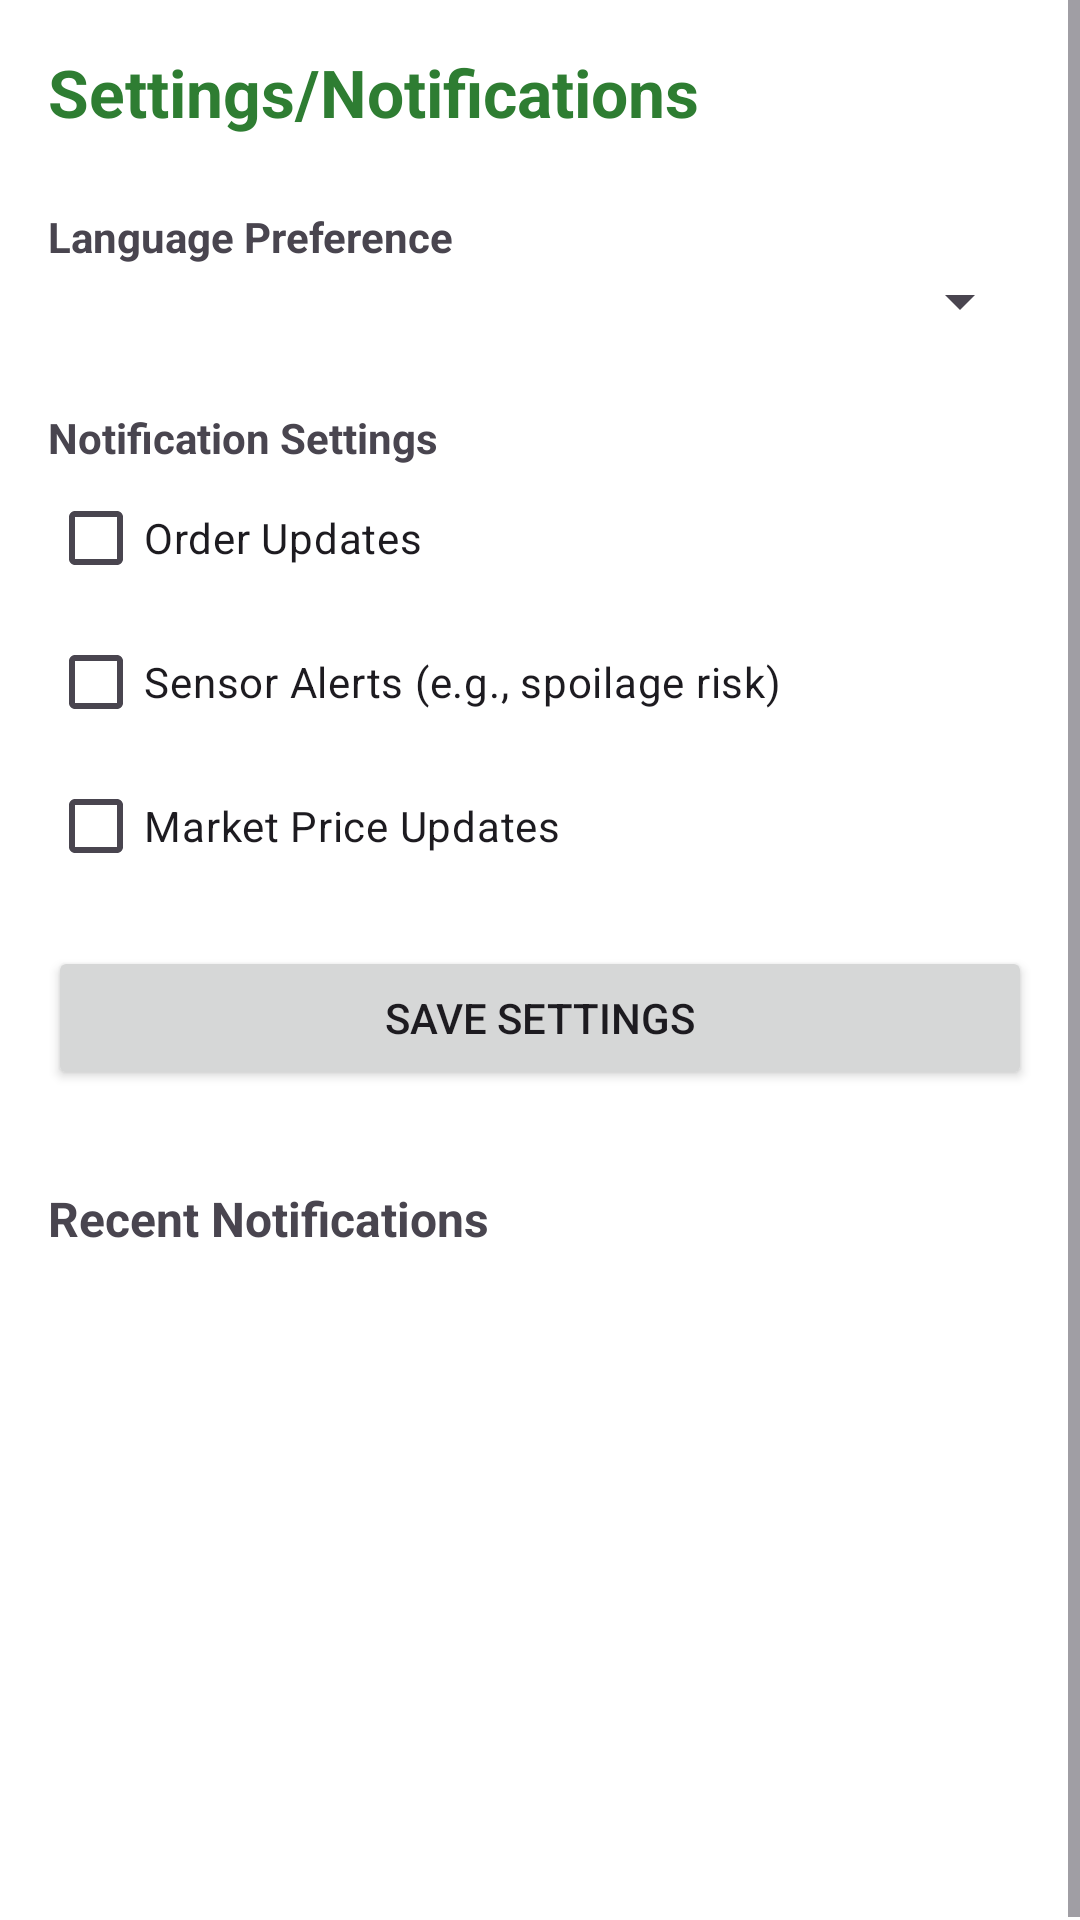

Here is an Android app screen rendered from its layout file. Give the layout XML and the strings, colors and styles it references.
<!-- AndroidManifest.xml: application theme Theme.AgriLink -->
<!-- res/layout/activity_settings_notifications.xml -->
<?xml version="1.0" encoding="utf-8"?>
<ScrollView xmlns:android="http://schemas.android.com/apk/res/android"
    android:background="#FFFFFF"
    android:layout_width="match_parent"
    android:layout_height="match_parent">

    <LinearLayout
        android:padding="16dp"
        android:orientation="vertical"
        android:layout_width="match_parent"
        android:layout_height="wrap_content">

       
        <TextView
            android:text="Settings/Notifications"
            android:textSize="22sp"
            android:textStyle="bold"
            android:textColor="#2E7D32"
            android:layout_width="wrap_content"
            android:layout_height="wrap_content" />

       
        <TextView
            android:layout_marginTop="24dp"
            android:text="Language Preference"
            android:textStyle="bold"
            android:layout_width="wrap_content"
            android:layout_height="wrap_content" />

        <Spinner
            android:id="@+id/spinnerLanguage"
            android:layout_width="match_parent"
            android:layout_height="wrap_content" />

        
        <TextView
            android:layout_marginTop="24dp"
            android:text="Notification Settings"
            android:textStyle="bold"
            android:layout_width="wrap_content"
            android:layout_height="wrap_content" />

        <CheckBox
            android:id="@+id/chkOrderUpdates"
            android:text="Order Updates"
            android:layout_width="wrap_content"
            android:layout_height="wrap_content" />

        <CheckBox
            android:id="@+id/chkSensorAlerts"
            android:text="Sensor Alerts (e.g., spoilage risk)"
            android:layout_width="wrap_content"
            android:layout_height="wrap_content" />

        <CheckBox
            android:id="@+id/chkMarketChanges"
            android:text="Market Price Updates"
            android:layout_width="wrap_content"
            android:layout_height="wrap_content" />

        <Button
            android:id="@+id/btnSaveSettings"
            android:text="Save Settings"
            android:layout_marginTop="16dp"
            android:layout_width="match_parent"
            android:layout_height="wrap_content" />

       
        <TextView
            android:layout_marginTop="32dp"
            android:text="Recent Notifications"
            android:textStyle="bold"
            android:textSize="16sp"
            android:layout_width="wrap_content"
            android:layout_height="wrap_content" />

        <ListView
            android:id="@+id/listNotifications"
            android:layout_marginTop="8dp"
            android:layout_width="match_parent"
            android:layout_height="200dp" />
    </LinearLayout>
</ScrollView>
<!-- resources referenced by this layout -->
<resources>
  <style name="Theme.AgriLink" parent="Base.Theme.AgriLink" />
  <style name="Base.Theme.AgriLink" parent="Theme.Material3.DayNight.NoActionBar">
          
          
      </style>
</resources>
